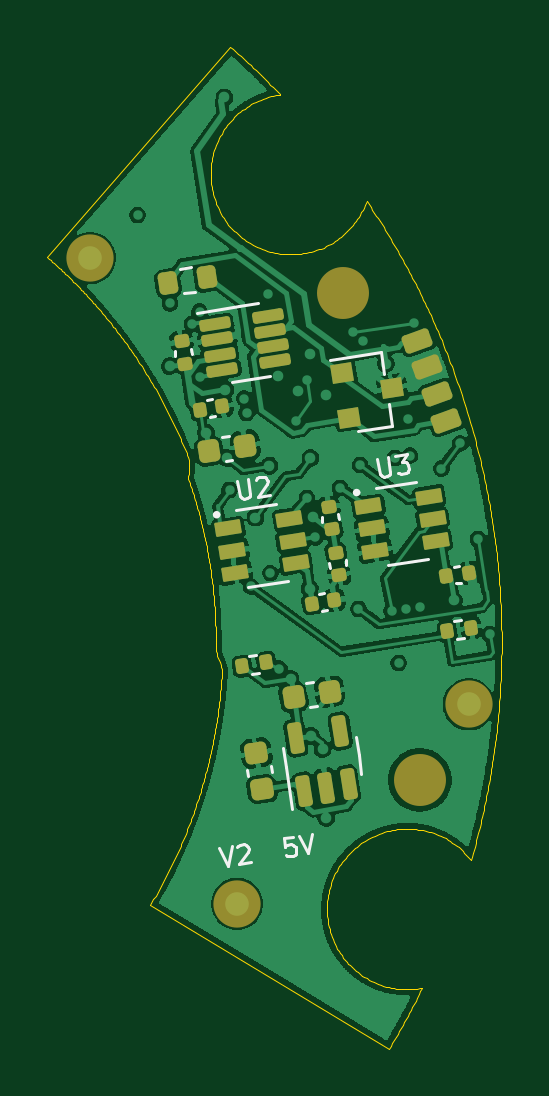
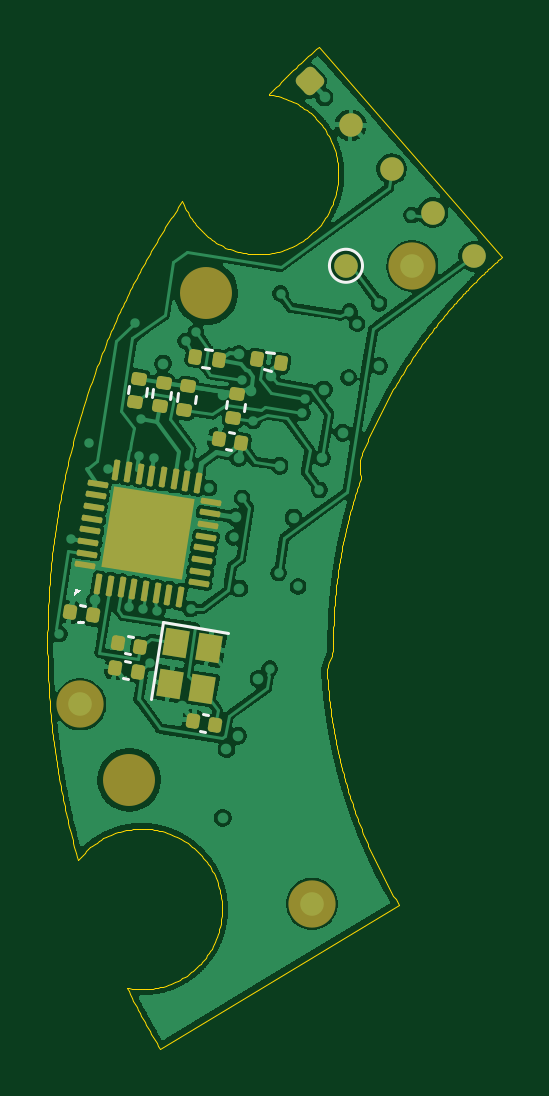
Circuit board: 11 layer files. Board 19.2 x 42.4 mm.
- bottom_copper: encoder_can_v2-B_Cu.gbr (200417 bytes)
- bottom_mask: encoder_can_v2-B_Mask.gbr (4206 bytes)
- paste: encoder_can_v2-B_Paste.gbr (3858 bytes)
- bottom_silk: encoder_can_v2-B_Silkscreen.gbr (5908 bytes)
- outline: encoder_can_v2-Edge_Cuts.gbr (42481 bytes)
- top_copper: encoder_can_v2-F_Cu.gbr (204641 bytes)
- top_mask: encoder_can_v2-F_Mask.gbr (4496 bytes)
- paste: encoder_can_v2-F_Paste.gbr (3989 bytes)
- top_silk: encoder_can_v2-F_Silkscreen.gbr (10636 bytes)
- inner_copper: encoder_can_v2-In1_Cu.gbr (195856 bytes)
- inner_copper: encoder_can_v2-In2_Cu.gbr (183422 bytes)

=== bottom_copper: encoder_can_v2-B_Cu.gbr (200417 bytes, source omitted) ===
=== bottom_mask: encoder_can_v2-B_Mask.gbr (4206 bytes, source withheld) ===
=== paste: encoder_can_v2-B_Paste.gbr (3858 bytes, source withheld) ===
=== bottom_silk: encoder_can_v2-B_Silkscreen.gbr ===
%TF.GenerationSoftware,KiCad,Pcbnew,10.0.7*%
%TF.CreationDate,2026-10-18T17:46:57+03:00*%
%TF.ProjectId,encoder_can_v2,656e636f-6465-4725-9f63-616e5f76322e,V2 prototype*%
%TF.SameCoordinates,Original*%
%TF.FileFunction,Legend,Bot*%
%TF.FilePolarity,Positive*%
%FSLAX46Y46*%
G04 Gerber Fmt 4.6, Leading zero omitted, Abs format (unit mm)*
G04 Created by KiCad (PCBNEW 10.0.7) date 2026-10-18 17:46:57*
%MOMM*%
%LPD*%
G01*
G04 APERTURE LIST*
G04 Aperture macros list*
%AMRoundRect*
0 Rectangle with rounded corners*
0 $1 Rounding radius*
0 $2 $3 $4 $5 $6 $7 $8 $9 X,Y pos of 4 corners*
0 Add a 4 corners polygon primitive as box body*
4,1,4,$2,$3,$4,$5,$6,$7,$8,$9,$2,$3,0*
0 Add four circle primitives for the rounded corners*
1,1,$1+$1,$2,$3*
1,1,$1+$1,$4,$5*
1,1,$1+$1,$6,$7*
1,1,$1+$1,$8,$9*
0 Add four rect primitives between the rounded corners*
20,1,$1+$1,$2,$3,$4,$5,0*
20,1,$1+$1,$4,$5,$6,$7,0*
20,1,$1+$1,$6,$7,$8,$9,0*
20,1,$1+$1,$8,$9,$2,$3,0*%
%AMRotRect*
0 Rectangle, with rotation*
0 The origin of the aperture is its center*
0 $1 length*
0 $2 width*
0 $3 Rotation angle, in degrees counterclockwise*
0 Add horizontal line*
21,1,$1,$2,0,0,$3*%
G04 Aperture macros list end*
%ADD10C,0.120000*%
%ADD11C,0.000000*%
%ADD12C,2.200000*%
%ADD13RoundRect,0.140000X-0.111683X-0.189808X0.164870X-0.146006X0.111683X0.189808X-0.164870X0.146006X0*%
%ADD14C,1.000000*%
%ADD15RoundRect,0.250000X0.353379X0.011105X-0.011105X0.353379X-0.353379X-0.011105X0.011105X-0.353379X0*%
%ADD16RoundRect,0.062500X0.120393X-0.360606X0.003068X0.380160X-0.120393X0.360606X-0.003068X-0.380160X0*%
%ADD17RoundRect,0.062500X0.380160X-0.003068X0.360606X0.120393X-0.380160X0.003068X-0.360606X-0.120393X0*%
%ADD18RotRect,3.450000X3.450000X99.000000*%
%ADD19RoundRect,0.135000X-0.203841X0.104398X-0.161604X-0.162278X0.203841X-0.104398X0.161604X0.162278X0*%
%ADD20RoundRect,0.135000X-0.104398X-0.203841X0.162278X-0.161604X0.104398X0.203841X-0.162278X0.161604X0*%
%ADD21C,2.000000*%
%ADD22RotRect,1.150000X1.000000X279.000000*%
G04 APERTURE END LIST*
%TO.C,C14*%
D10*
X126599383Y-103066695D02*
X126812400Y-103032957D01*
X126712016Y-103777831D02*
X126925033Y-103744093D01*
%TO.C,C12*%
X129889122Y-100824461D02*
X130102139Y-100790723D01*
X130001755Y-101535597D02*
X130214772Y-101501859D01*
%TO.C,C1*%
X131800608Y-98446157D02*
X132013625Y-98412419D01*
X131913241Y-99157293D02*
X132126258Y-99123555D01*
%TO.C,C13*%
X129774250Y-99779566D02*
X129987267Y-99745828D01*
X129886883Y-100490702D02*
X130099900Y-100456964D01*
%TO.C,TP1*%
X121461401Y-84055903D02*
G75*
G02*
X120061401Y-84055903I-700000J0D01*
G01*
X120061401Y-84055903D02*
G75*
G02*
X121461401Y-84055903I700000J0D01*
G01*
D11*
%TO.C,U1*%
G36*
X132288511Y-98024644D02*
G01*
X131945275Y-97775268D01*
X132241581Y-97728337D01*
X132288511Y-98024644D01*
G37*
%TO.C,R3*%
D10*
X128160177Y-89410766D02*
X128208246Y-89714265D01*
X128910820Y-89291875D02*
X128958889Y-89595374D01*
%TO.C,R2*%
X123822150Y-87742483D02*
X124125649Y-87694414D01*
X123941041Y-88493126D02*
X124244540Y-88445057D01*
%TO.C,C2*%
X125520142Y-91138672D02*
X125733159Y-91104934D01*
X125632775Y-91849808D02*
X125845792Y-91816070D01*
%TO.C,Y1*%
X125752344Y-99586352D02*
X128517872Y-99148336D01*
X128517872Y-99148336D02*
X129034106Y-102407708D01*
%TO.C,R8*%
X126437070Y-87632060D02*
X126740569Y-87583991D01*
X126555961Y-88382703D02*
X126859460Y-88334634D01*
%TO.C,R1*%
X125048959Y-89903534D02*
X125097028Y-90207033D01*
X125799602Y-89784643D02*
X125847671Y-90088142D01*
%TO.C,R7*%
X127123104Y-89575022D02*
X127171173Y-89878521D01*
X127873747Y-89456131D02*
X127921816Y-89759630D01*
%TO.C,R4*%
X129197250Y-89246509D02*
X129245319Y-89550008D01*
X129947893Y-89127618D02*
X129995962Y-89431117D01*
%TD*%
%LPC*%
D12*
%TO.C,H2*%
X126675901Y-85213306D03*
%TD*%
%TO.C,H1*%
X129939629Y-105819674D03*
%TD*%
D13*
%TO.C,C14*%
X126288118Y-103480485D03*
X127236298Y-103330303D03*
%TD*%
%TO.C,C12*%
X129577857Y-101238251D03*
X130526037Y-101088069D03*
%TD*%
%TO.C,C1*%
X131489343Y-98859947D03*
X132437523Y-98709765D03*
%TD*%
%TO.C,C13*%
X129462985Y-100193356D03*
X130411165Y-100043174D03*
%TD*%
D14*
%TO.C,TP1*%
X120761401Y-84055903D03*
%TD*%
D15*
%TO.C,J2*%
X122302544Y-76250202D03*
D14*
X120563795Y-78101783D03*
X118825045Y-79953363D03*
X117086295Y-81804943D03*
X115347546Y-83656524D03*
%TD*%
D16*
%TO.C,U1*%
X131246570Y-97518913D03*
X130752725Y-97597130D03*
X130258881Y-97675346D03*
X129765037Y-97753565D03*
X129271193Y-97831782D03*
X128777349Y-97909999D03*
X128283505Y-97988216D03*
X127789660Y-98066434D03*
D17*
X127003076Y-97494947D03*
X126924859Y-97001102D03*
X126846643Y-96507258D03*
X126768424Y-96013414D03*
X126690207Y-95519570D03*
X126611990Y-95025726D03*
X126533773Y-94531882D03*
X126455555Y-94038037D03*
D16*
X127027042Y-93251453D03*
X127520887Y-93173236D03*
X128014731Y-93095020D03*
X128508575Y-93016801D03*
X129002419Y-92938584D03*
X129496263Y-92860367D03*
X129990107Y-92782150D03*
X130483952Y-92703932D03*
D17*
X131270536Y-93275419D03*
X131348753Y-93769264D03*
X131426969Y-94263108D03*
X131505188Y-94756952D03*
X131583405Y-95250796D03*
X131661622Y-95744640D03*
X131739839Y-96238484D03*
X131818057Y-96732329D03*
D18*
X129136806Y-95385183D03*
%TD*%
D19*
%TO.C,R3*%
X128479751Y-88999349D03*
X128639315Y-90006791D03*
%TD*%
D20*
%TO.C,R2*%
X123529624Y-88173552D03*
X124537066Y-88013988D03*
%TD*%
D21*
%TO.C,FIDB1*%
X117947154Y-84065771D03*
%TD*%
D13*
%TO.C,C2*%
X125208877Y-91552462D03*
X126157057Y-91402280D03*
%TD*%
D22*
%TO.C,Y1*%
X127947727Y-100023299D03*
X128221487Y-101751753D03*
X126838723Y-101970761D03*
X126564963Y-100242307D03*
%TD*%
D21*
%TO.C,FIDB2*%
X132004778Y-102625676D03*
%TD*%
D20*
%TO.C,R8*%
X126144544Y-88063129D03*
X127151986Y-87903565D03*
%TD*%
D19*
%TO.C,R1*%
X125368533Y-89492117D03*
X125528097Y-90499559D03*
%TD*%
%TO.C,R7*%
X127442678Y-89163605D03*
X127602242Y-90171047D03*
%TD*%
%TO.C,R4*%
X129516824Y-88835092D03*
X129676388Y-89842534D03*
%TD*%
D21*
%TO.C,FIDB3*%
X122203961Y-111062736D03*
%TD*%
%LPD*%
M02*

=== outline: encoder_can_v2-Edge_Cuts.gbr (42481 bytes, source omitted) ===
=== top_copper: encoder_can_v2-F_Cu.gbr (204641 bytes, source omitted) ===
=== top_mask: encoder_can_v2-F_Mask.gbr (4496 bytes, source withheld) ===
=== paste: encoder_can_v2-F_Paste.gbr (3989 bytes, source withheld) ===
=== top_silk: encoder_can_v2-F_Silkscreen.gbr (10636 bytes, source omitted) ===
=== inner_copper: encoder_can_v2-In1_Cu.gbr (195856 bytes, source omitted) ===
=== inner_copper: encoder_can_v2-In2_Cu.gbr (183422 bytes, source omitted) ===
